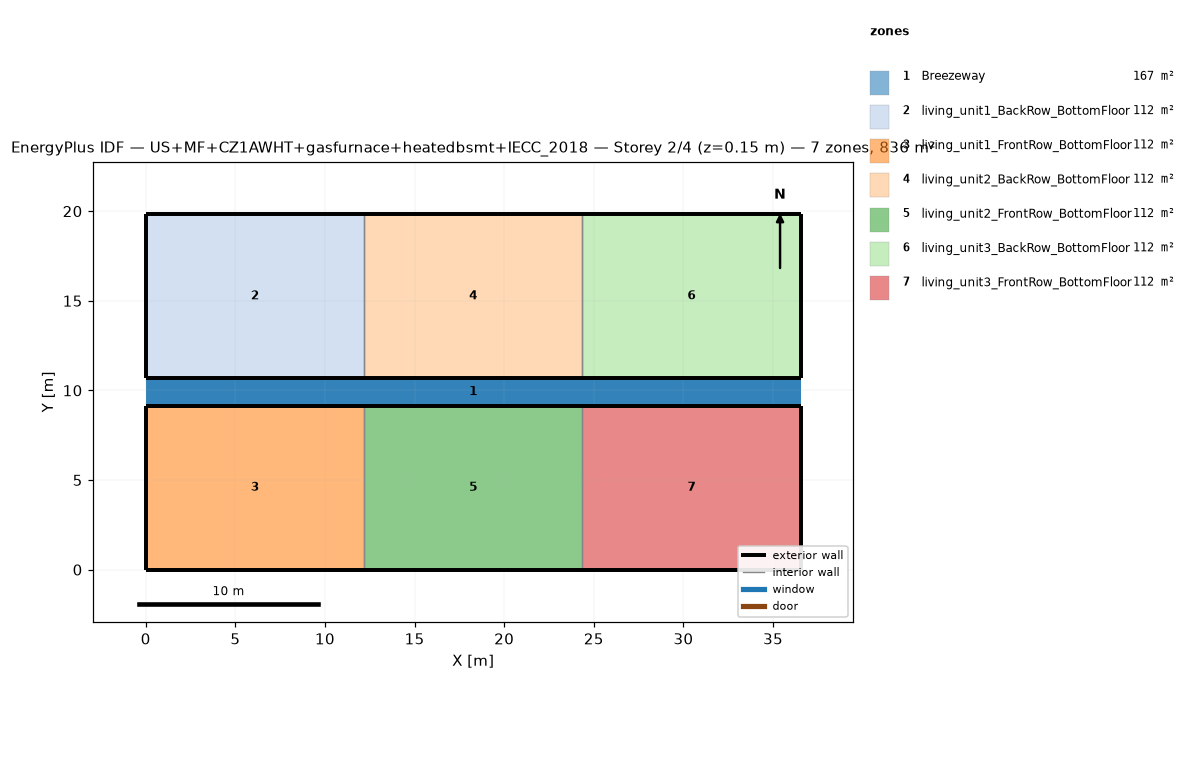
=== STOREY PLAN SPEC (per zone: floor XY polygon, exterior-wall plan segments, windows/doors) ===
zone 1: Breezeway  (167.0 m²)
  floor: (36.54, 9.16) (0.00, 9.16) (0.00, 10.68) (36.54, 10.68)
  floor: (36.54, 9.16) (0.00, 9.16) (0.00, 10.68) (36.54, 10.68)
  floor: (36.54, 9.16) (0.00, 9.16) (0.00, 10.68) (36.54, 10.68)
zone 2: living_unit1_BackRow_BottomFloor  (111.5 m²)
  floor: (12.18, 10.68) (0.00, 10.68) (0.00, 19.84) (12.18, 19.84)
  exterior wall: (0.00, 10.68) – (12.18, 10.68)  [12.2 m]
  exterior wall: (12.18, 19.84) – (0.00, 19.84)  [12.2 m]
  exterior wall: (0.00, 19.84) – (0.00, 10.68)  [9.2 m]
  interior walls: 1
zone 3: living_unit1_FrontRow_BottomFloor  (111.5 m²)
  floor: (12.18, 0.00) (0.00, 0.00) (0.00, 9.16) (12.18, 9.16)
  exterior wall: (0.00, 0.00) – (12.18, 0.00)  [12.2 m]
  exterior wall: (12.18, 9.16) – (0.00, 9.16)  [12.2 m]
  exterior wall: (0.00, 9.16) – (0.00, 0.00)  [9.2 m]
  interior walls: 1
zone 4: living_unit2_BackRow_BottomFloor  (111.5 m²)
  floor: (24.36, 10.68) (12.18, 10.68) (12.18, 19.84) (24.36, 19.84)
  exterior wall: (12.18, 10.68) – (24.36, 10.68)  [12.2 m]
  exterior wall: (24.36, 19.84) – (12.18, 19.84)  [12.2 m]
  interior walls: 2
zone 5: living_unit2_FrontRow_BottomFloor  (111.5 m²)
  floor: (24.36, 0.00) (12.18, 0.00) (12.18, 9.16) (24.36, 9.16)
  exterior wall: (12.18, 0.00) – (24.36, 0.00)  [12.2 m]
  exterior wall: (24.36, 9.16) – (12.18, 9.16)  [12.2 m]
  interior walls: 2
zone 6: living_unit3_BackRow_BottomFloor  (111.5 m²)
  floor: (36.54, 10.68) (24.36, 10.68) (24.36, 19.84) (36.54, 19.84)
  exterior wall: (24.36, 10.68) – (36.54, 10.68)  [12.2 m]
  exterior wall: (36.54, 10.68) – (36.54, 19.84)  [9.2 m]
  exterior wall: (36.54, 19.84) – (24.36, 19.84)  [12.2 m]
  interior walls: 1
zone 7: living_unit3_FrontRow_BottomFloor  (111.5 m²)
  floor: (36.54, 0.00) (24.36, 0.00) (24.36, 9.16) (36.54, 9.16)
  exterior wall: (24.36, 0.00) – (36.54, 0.00)  [12.2 m]
  exterior wall: (36.54, 0.00) – (36.54, 9.16)  [9.2 m]
  exterior wall: (36.54, 9.16) – (24.36, 9.16)  [12.2 m]
  interior walls: 1

=== DERIVED (storey summary) ===
Building: US+MF+CZ1AWHT+gasfurnace+heatedbsmt+IECC_2018
Storey: 2 of 4  (floor level z = 0.15 m)
Storey gross floor area: 836.2 m²
Zones on this storey: 7
  - Breezeway: floor 167.0 m²
  - living_unit1_BackRow_BottomFloor: floor 111.5 m²; exterior wall 33.5 m (86.9 m²); WWR 0.0%
  - living_unit1_FrontRow_BottomFloor: floor 111.5 m²; exterior wall 33.5 m (86.9 m²); WWR 0.0%
  - living_unit2_BackRow_BottomFloor: floor 111.5 m²; exterior wall 24.4 m (63.1 m²); WWR 0.0%
  - living_unit2_FrontRow_BottomFloor: floor 111.5 m²; exterior wall 24.4 m (63.1 m²); WWR 0.0%
  - living_unit3_BackRow_BottomFloor: floor 111.5 m²; exterior wall 33.5 m (86.9 m²); WWR 0.0%
  - living_unit3_FrontRow_BottomFloor: floor 111.5 m²; exterior wall 33.5 m (86.9 m²); WWR 0.0%
Zone adjacency (shared interzone walls):
  - living_unit1_BackRow_BottomFloor ↔ living_unit2_BackRow_BottomFloor
  - living_unit1_FrontRow_BottomFloor ↔ living_unit2_FrontRow_BottomFloor
  - living_unit2_BackRow_BottomFloor ↔ living_unit3_BackRow_BottomFloor
  - living_unit2_FrontRow_BottomFloor ↔ living_unit3_FrontRow_BottomFloor